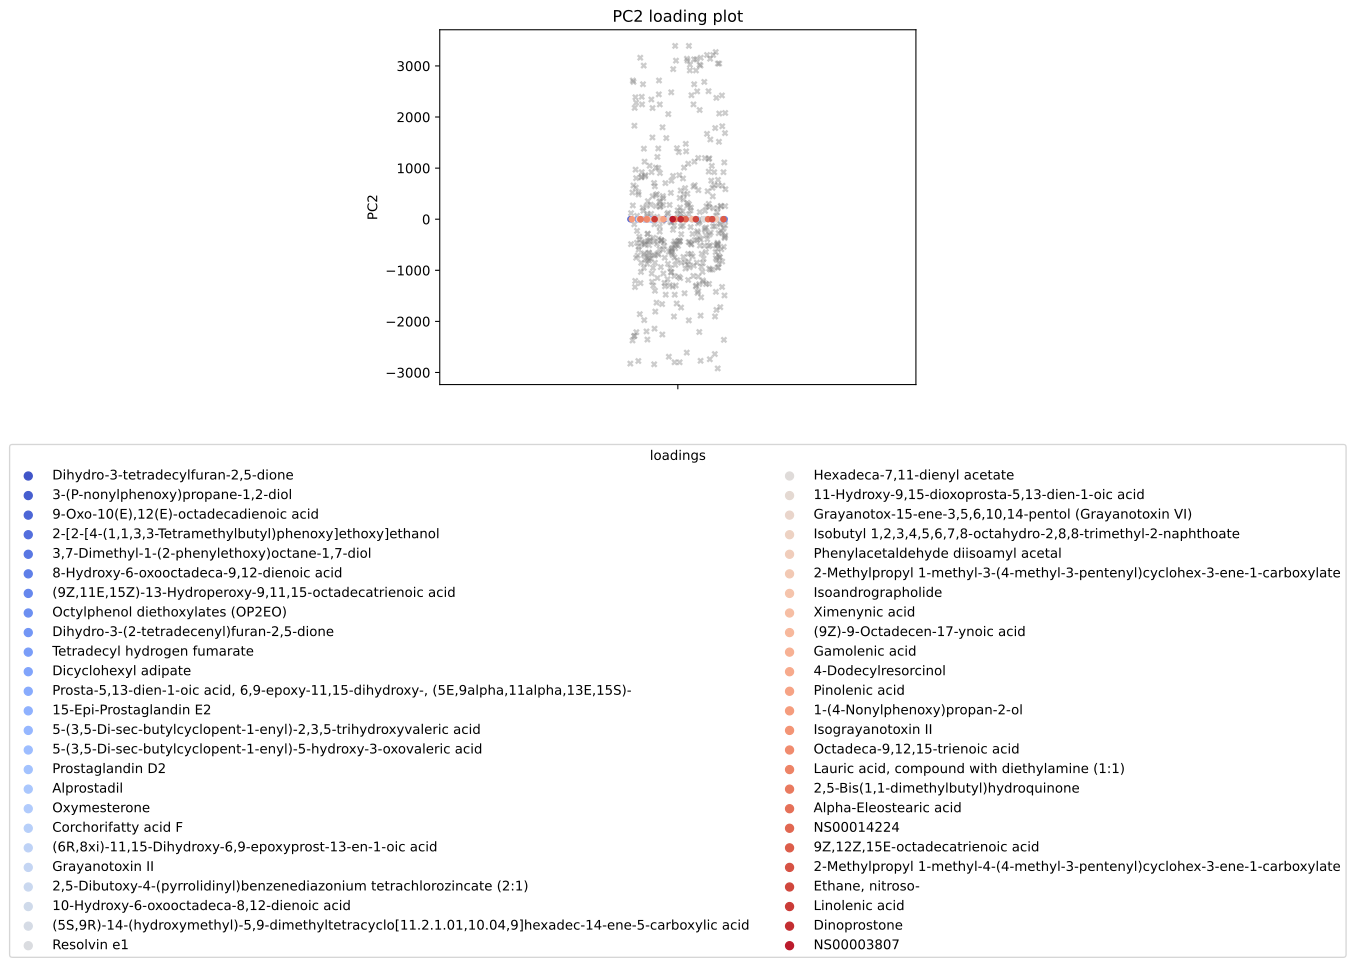

The table this chart was drawn from, first rows:
, scores, mols
0, -0.04711, Dihydro-3-tetradecylfuran-2,5-dione
1, -0.0471, 3-(P-nonylphenoxy)propane-1,2-diol
2, -0.04705, 9-Oxo-10(E),12(E)-octadecadienoic acid
3, -0.04704, 2-[2-[4-(1,1,3,3-Tetramethylbutyl)phenox…
4, -0.04704, 3,7-Dimethyl-1-(2-phenylethoxy)octane-1,…
5, -0.04704, 8-Hydroxy-6-oxooctadeca-9,12-dienoic aci…
6, -0.04704, (9Z,11E,15Z)-13-Hydroperoxy-9,11,15-octa…
7, -0.04616, Octylphenol diethoxylates (OP2EO)
8, -0.04614, Dihydro-3-(2-tetradecenyl)furan-2,5-dion…
9, -0.0457, Tetradecyl hydrogen fumarate
10, -0.04502, Dicyclohexyl adipate
11, -0.04498, Prosta-5,13-dien-1-oic acid, 6,9-epoxy-1…
12, -0.04335, 15-Epi-Prostaglandin E2
13, -0.04148, 5-(3,5-Di-sec-butylcyclopent-1-enyl)-2,3…
14, -0.04117, 5-(3,5-Di-sec-butylcyclopent-1-enyl)-5-h…
15, -0.0408, Prostaglandin D2
16, -0.0408, Alprostadil
17, -0.0408, Oxymesterone
18, -0.04055, Corchorifatty acid F
19, -0.04033, (6R,8xi)-11,15-Dihydroxy-6,9-epoxyprost-…
20, -0.04033, Grayanotoxin II
21, -0.0403, 2,5-Dibutoxy-4-(pyrrolidinyl)benzenediaz…
22, -0.03948, 10-Hydroxy-6-oxooctadeca-8,12-dienoic ac…
23, -0.03928, (5S,9R)-14-(hydroxymethyl)-5,9-dimethylt…
24, -0.038, Resolvin e1
25, -0.03725, Hexadeca-7,11-dienyl acetate
26, -0.03725, 11-Hydroxy-9,15-dioxoprosta-5,13-dien-1-…
27, -0.03716, Grayanotox-15-ene-3,5,6,10,14-pentol (Gr…
28, -0.03679, Isobutyl 1,2,3,4,5,6,7,8-octahydro-2,8,8…
29, -0.03667, Phenylacetaldehyde diisoamyl acetal
30, -0.03666, 2-Methylpropyl 1-methyl-3-(4-methyl-3-pe…
31, -0.03664, Isoandrographolide
32, -0.03664, Ximenynic acid
33, -0.03664, (9Z)-9-Octadecen-17-ynoic acid
34, -0.03664, Gamolenic acid
35, -0.03664, 4-Dodecylresorcinol
36, -0.03664, Pinolenic acid
37, -0.03664, 1-(4-Nonylphenoxy)propan-2-ol
38, -0.03664, Isograyanotoxin II
39, -0.03664, Octadeca-9,12,15-trienoic acid
40, -0.03664, Lauric acid, compound with diethylamine …
41, -0.03664, 2,5-Bis(1,1-dimethylbutyl)hydroquinone
42, -0.03664, Alpha-Eleostearic acid
43, -0.03664, NS00014224
44, -0.03664, 9Z,12Z,15E-octadecatrienoic acid
45, -0.03664, 2-Methylpropyl 1-methyl-4-(4-methyl-3-pe…
46, -0.03664, Ethane, nitroso-
47, 0.03673, Linolenic acid
48, 0.03994, Dinoprostone
49, 0.03994, NS00003807
